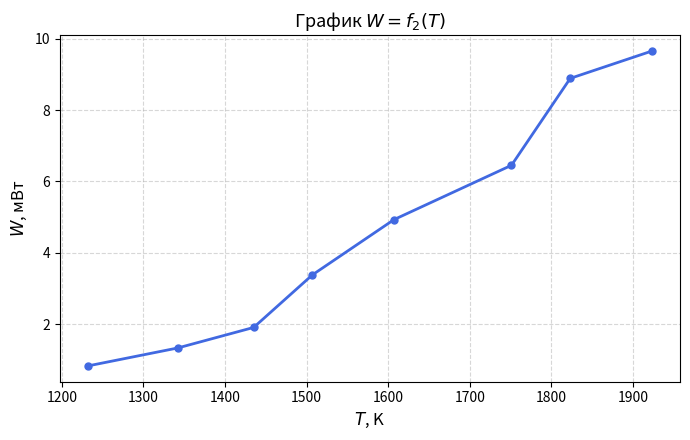

Here is the Python script that generated this plot:
# -*- coding: utf-8 -*-
"""
ЛР 5.8.1 — Проверка закона Стефана–Больцмана
График W = f2(T): зависимость мощности от температуры (в Кельвинах)
"""

import numpy as np
import matplotlib.pyplot as plt

# --------------------- Данные ---------------------
# Пирометрические температуры (°C)
T_C = np.array([959, 1069, 1162, 1234, 1334, 1478, 1550, 1650])
# Перевод в Кельвины
T_K = T_C + 273.15

# Напряжение (В)
U = np.array([1.73, 2.40, 3.06, 4.48, 5.74, 6.85, 8.44, 8.88])
# Ток (А)
I = np.array([0.481, 0.556, 0.624, 0.755, 0.859, 0.942, 1.053, 1.087])
# Мощность (Вт)
W = U * I

# --------------------- График ---------------------
plt.figure(figsize=(7,4.5))
plt.plot(T_K, W, 'o-', color='royalblue', linewidth=2, markersize=5)
plt.xlabel(r"$T$, K", fontsize=12)
plt.ylabel(r"$W$, мВт", fontsize=12)
plt.title(r"График $W = f_2(T)$", fontsize=13)
plt.grid(True, linestyle="--", alpha=0.5)
plt.tight_layout()
plt.savefig("W_f2_T.png", dpi=200)
plt.show()

